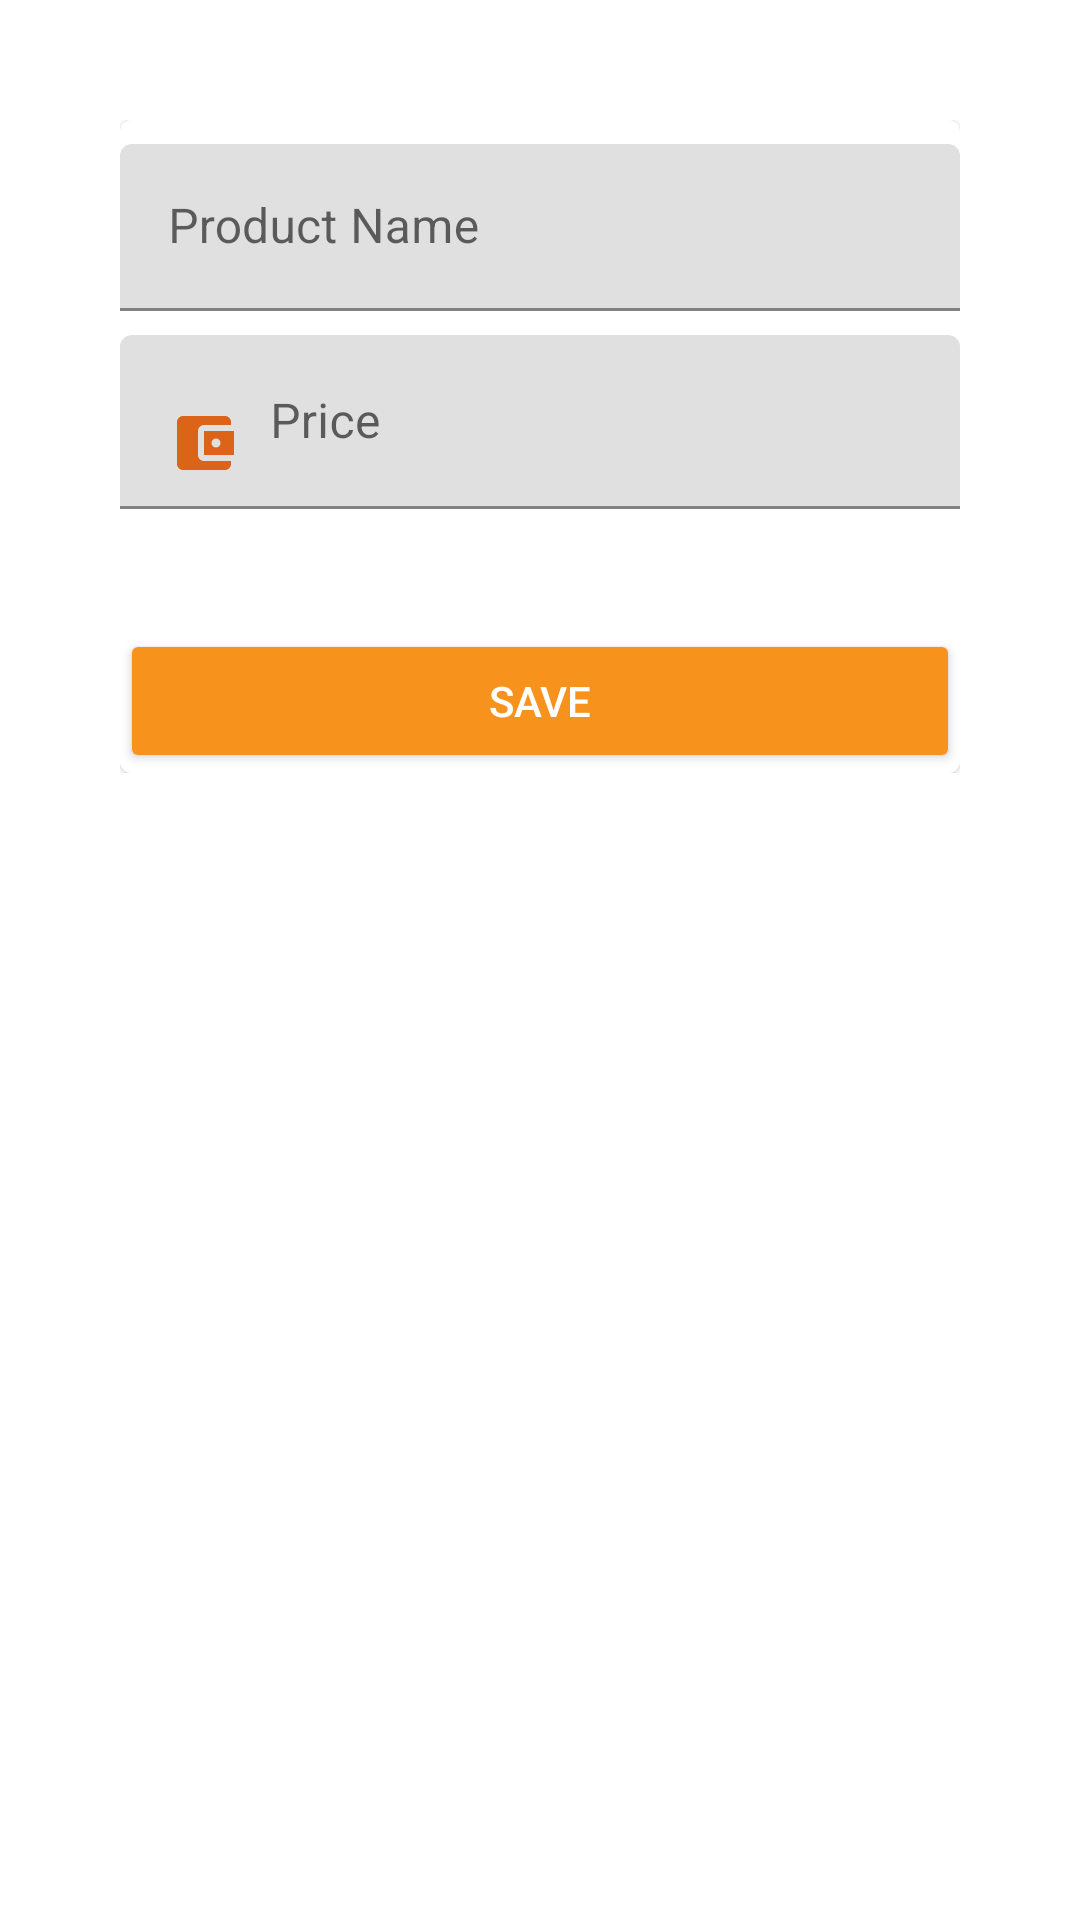

Write the Android layout XML for this screen, with the resource values it uses.
<!-- AndroidManifest.xml: application theme Theme.Training -->
<!-- res/layout/activity_add_product.xml -->
<?xml version="1.0" encoding="utf-8"?>
<ScrollView xmlns:android="http://schemas.android.com/apk/res/android"
    xmlns:tools="http://schemas.android.com/apk/res-auto"
    android:layout_width="match_parent"
    android:layout_height="match_parent"
    android:background="@color/cardview_light_background"
    >
    <LinearLayout
        android:layout_width="match_parent"
        android:layout_height="wrap_content"
        android:padding="40dp"
        android:orientation="vertical">

        <com.google.android.material.card.MaterialCardView
            android:layout_height="match_parent"
            android:layout_width="match_parent">

            <LinearLayout
                android:layout_width="match_parent"
                android:layout_height="match_parent"
                android:orientation="vertical"
                android:background="@color/cardview_light_background">
                <com.google.android.material.textfield.TextInputLayout
                    android:layout_width="match_parent"
                    android:layout_height="match_parent"
                    android:layout_marginTop="8dp">

                    <com.google.android.material.textfield.TextInputEditText
                        android:id="@+id/txt_name"
                        android:layout_width="match_parent"
                        android:layout_height="match_parent"
                        android:hint="Product Name"
                        android:drawablePadding="10dp"
                        android:inputType="text"
                        />
                </com.google.android.material.textfield.TextInputLayout>

                <com.google.android.material.textfield.TextInputLayout
                    android:layout_width="match_parent"
                    android:layout_height="match_parent"
                    android:layout_marginTop="8dp">

                    <com.google.android.material.textfield.TextInputEditText
                        android:id="@+id/txt_price"
                        android:layout_width="match_parent"
                        android:layout_height="match_parent"
                        android:drawableLeft="@drawable/ic_wallet"
                        android:drawablePadding="10dp"
                        android:hint="Price"
                        android:inputType="number" />
                </com.google.android.material.textfield.TextInputLayout>
                <RelativeLayout
                    android:layout_height="wrap_content"
                    android:layout_width="match_parent">

                    <androidx.appcompat.widget.AppCompatButton
                        android:layout_width="match_parent"
                        android:layout_height="wrap_content"
                        android:layout_marginTop="40dp"
                        android:backgroundTint="@color/primary"
                        android:text="Save"
                        android:id="@+id/btn_add"
                        android:textColor="@color/white" />
                </RelativeLayout>
            </LinearLayout>
        </com.google.android.material.card.MaterialCardView>
    </LinearLayout>
</ScrollView>
<!-- resources referenced by this layout -->
<resources>
  <color name="primary">#F7931D</color>
  <color name="white">#FFFFFFFF</color>
  <!-- drawable ic_wallet (drawable) -->
  <vector android:height="24dp" android:tint="#DB6418"
      android:viewportHeight="24" android:viewportWidth="24"
      android:width="24dp" xmlns:android="http://schemas.android.com/apk/res/android">
      <path android:fillColor="@android:color/white" android:pathData="M21,18v1c0,1.1 -0.9,2 -2,2L5,21c-1.11,0 -2,-0.9 -2,-2L3,5c0,-1.1 0.89,-2 2,-2h14c1.1,0 2,0.9 2,2v1h-9c-1.11,0 -2,0.9 -2,2v8c0,1.1 0.89,2 2,2h9zM12,16h10L22,8L12,8v8zM16,13.5c-0.83,0 -1.5,-0.67 -1.5,-1.5s0.67,-1.5 1.5,-1.5 1.5,0.67 1.5,1.5 -0.67,1.5 -1.5,1.5z"/>
  </vector>
  <style name="Theme.Training" parent="Theme.MaterialComponents.DayNight.DarkActionBar">
          
          <item name="colorPrimary">@color/primary</item>
          <item name="colorPrimaryVariant">@color/secondary</item>
          <item name="colorOnPrimary">@color/white</item>
          
          <item name="colorSecondary">@color/teal_200</item>
          <item name="colorSecondaryVariant">@color/teal_700</item>
          <item name="colorOnSecondary">@color/black</item>
          
          <item name="android:statusBarColor" tools:targetApi="l">?attr/colorPrimaryVariant</item>
          
      </style>
  <color name="secondary">#F3A241</color>
  <color name="teal_200">#FF03DAC5</color>
  <color name="teal_700">#FF018786</color>
  <color name="black">#FF000000</color>
</resources>
